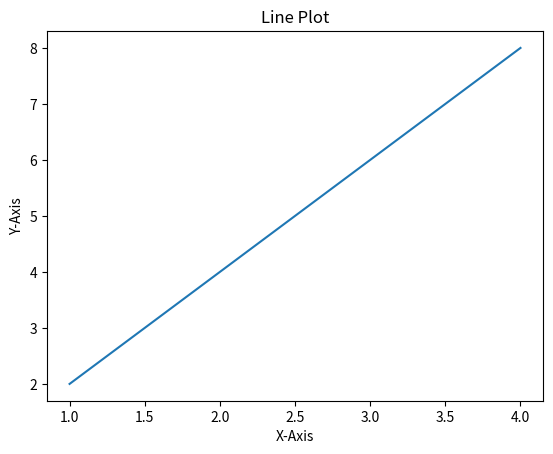

Source code (Python):
import matplotlib
import matplotlib.pyplot as plt

x = [1, 2, 3, 4]
y = [2, 4, 6, 8]

plt.plot(x, y)
plt.title("Line Plot")
plt.xlabel("X-Axis")
plt.ylabel("Y-Axis")
plt.show()